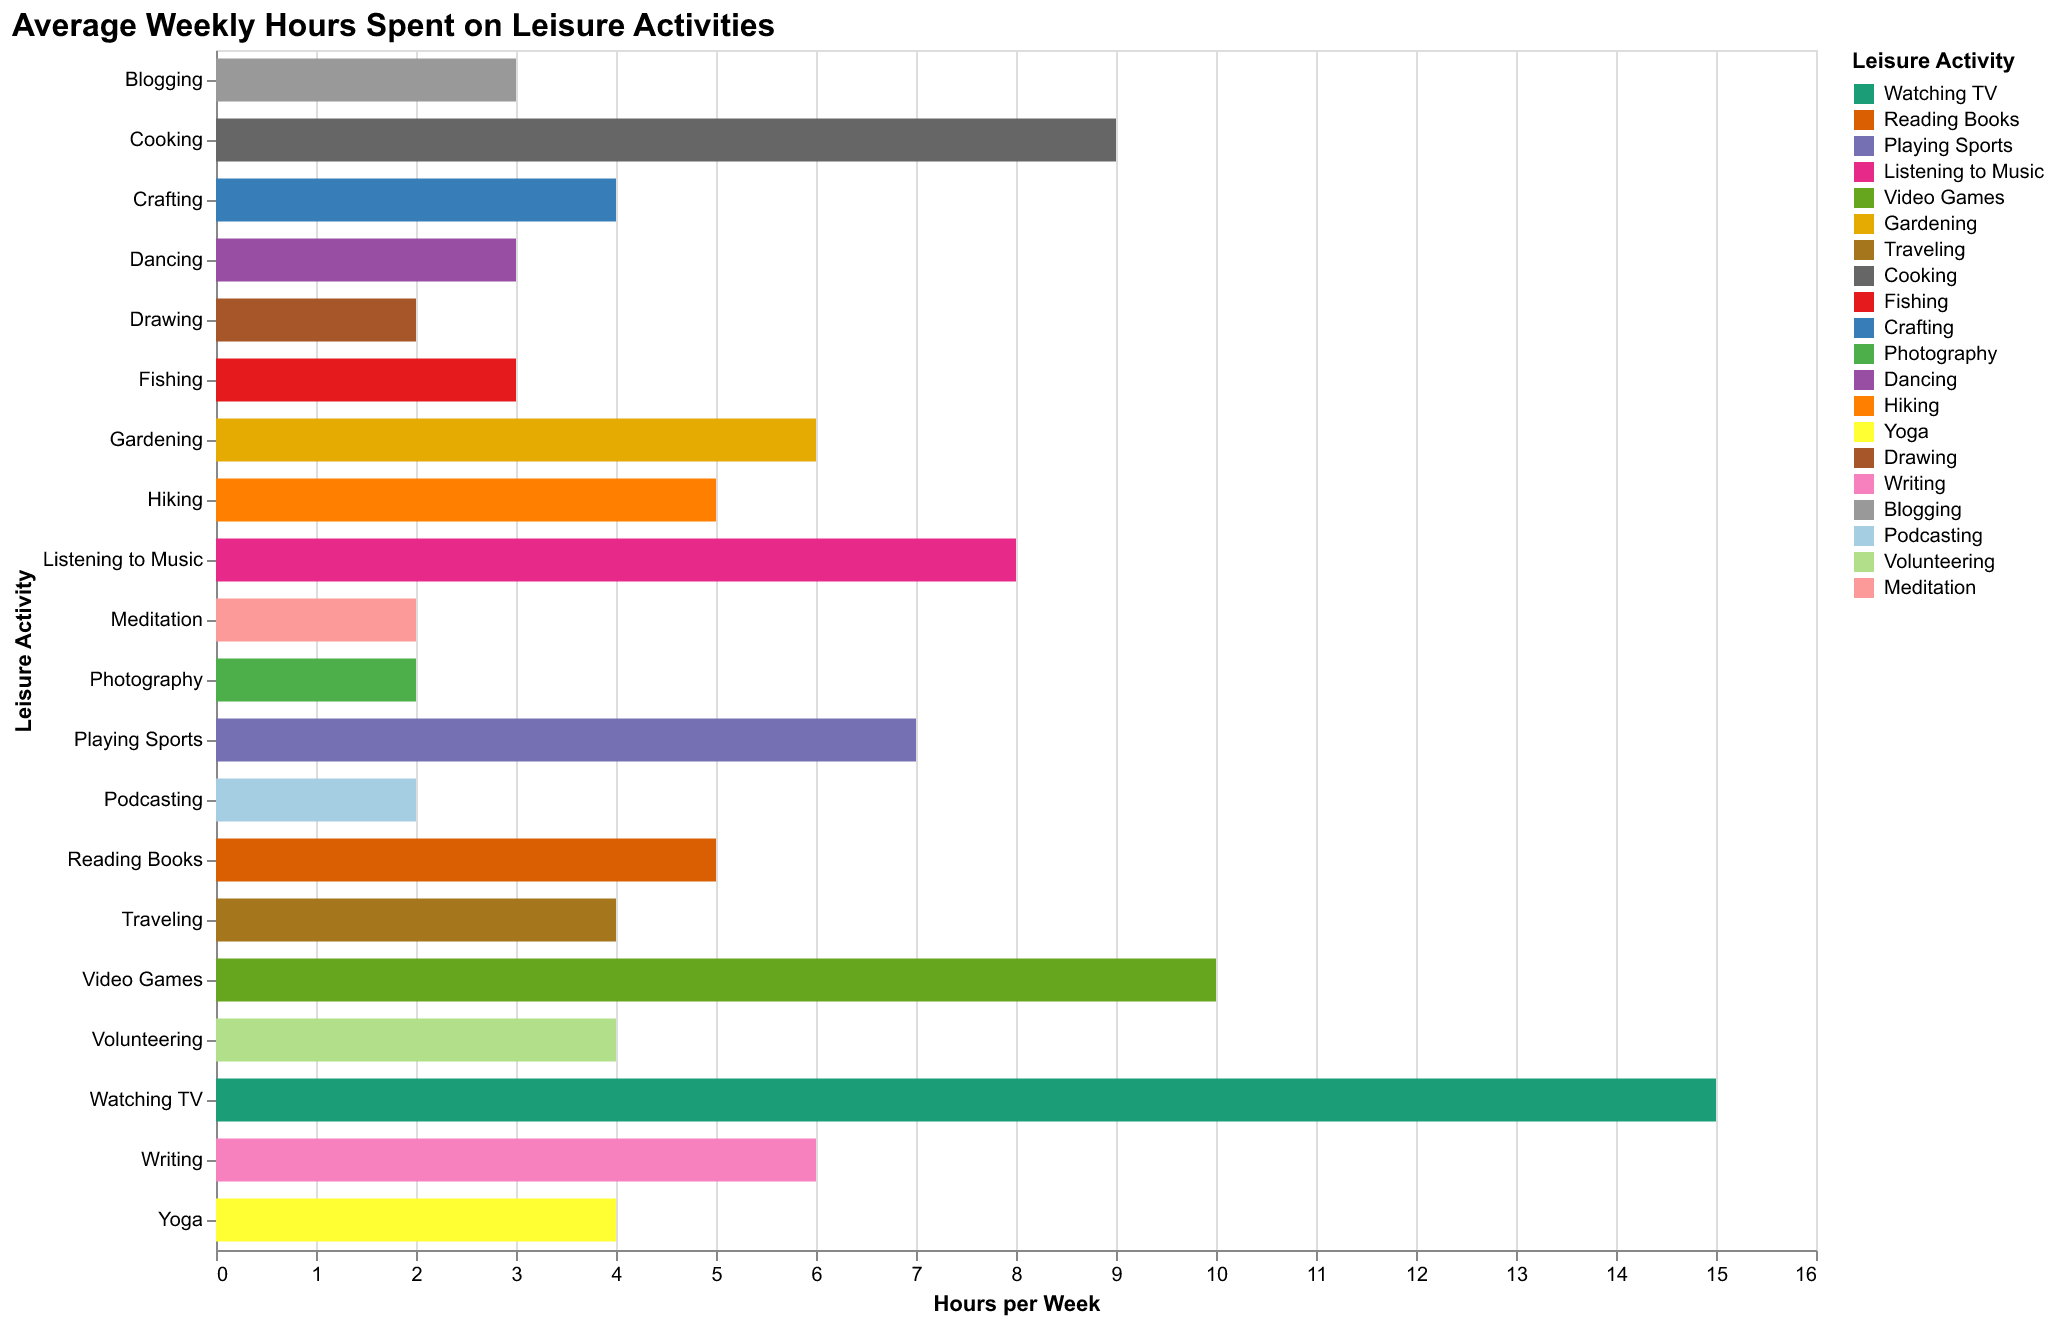

Source data for this figure (header and first rows):
Activity, Hours
Watching TV, 15
Reading Books, 5
Playing Sports, 7
Listening to Music, 8
Video Games, 10
Gardening, 6
Traveling, 4
Cooking, 9
Fishing, 3
Crafting, 4
Photography, 2
Dancing, 3
Hiking, 5
Yoga, 4
Drawing, 2
Writing, 6
Blogging, 3
Podcasting, 2
Volunteering, 4
Meditation, 2
